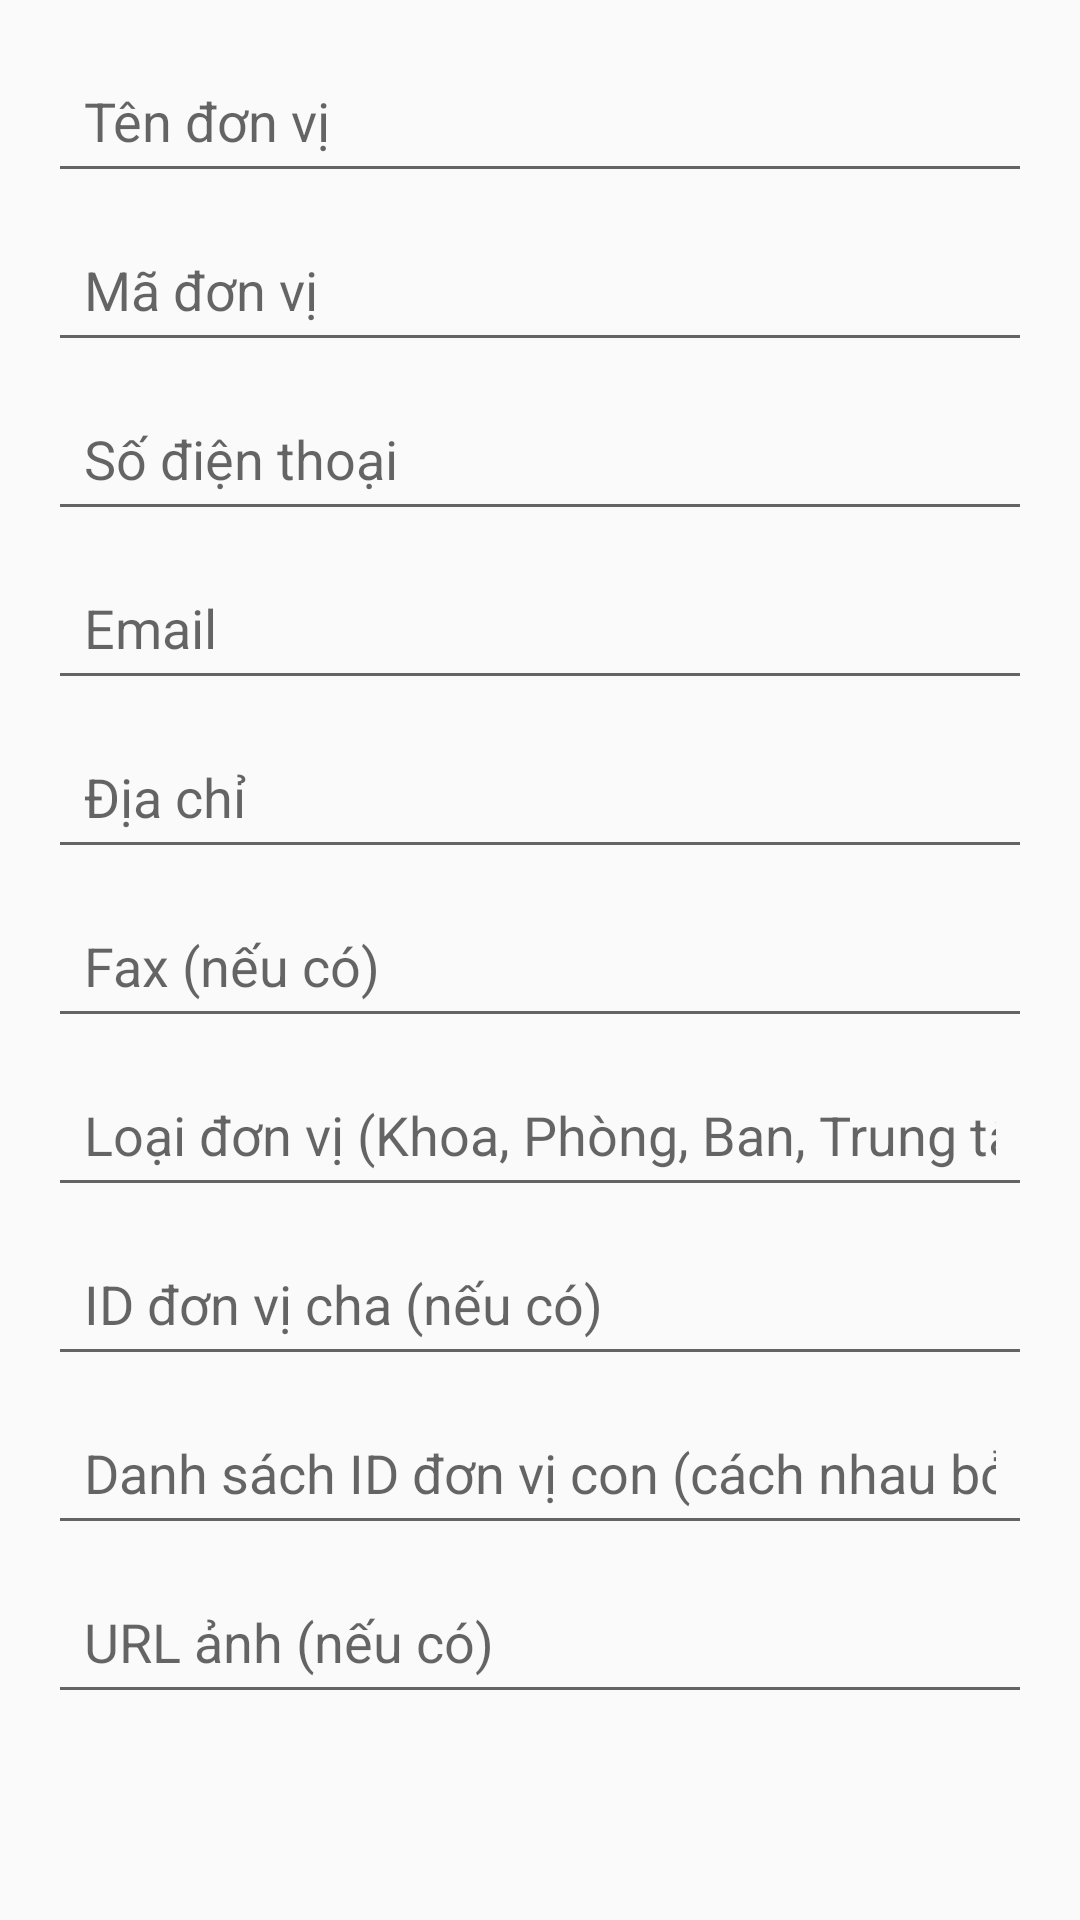

The Android layout XML behind this screen, and the referenced resources:
<!-- AndroidManifest.xml: application theme Theme.AppCompat.DayNight.NoActionBar -->
<!-- res/layout/dialog_add_unit.xml -->
<?xml version="1.0" encoding="utf-8"?>
<LinearLayout xmlns:android="http://schemas.android.com/apk/res/android"
    android:layout_width="match_parent"
    android:layout_height="wrap_content"
    android:orientation="vertical"
    android:padding="16dp">

    <EditText
        android:id="@+id/etUnitName"
        android:layout_width="match_parent"
        android:layout_height="wrap_content"
        android:hint="Tên đơn vị"
        android:inputType="text"
        android:padding="12dp"
        android:layout_marginBottom="8dp"/>

    <EditText
        android:id="@+id/etUnitId"
        android:layout_width="match_parent"
        android:layout_height="wrap_content"
        android:hint="Mã đơn vị"
        android:inputType="text"
        android:padding="12dp"
        android:layout_marginBottom="8dp"/>

    <EditText
        android:id="@+id/etUnitPhone"
        android:layout_width="match_parent"
        android:layout_height="wrap_content"
        android:hint="Số điện thoại"
        android:inputType="phone"
        android:padding="12dp"
        android:layout_marginBottom="8dp"/>

    <EditText
        android:id="@+id/etUnitEmail"
        android:layout_width="match_parent"
        android:layout_height="wrap_content"
        android:hint="Email"
        android:inputType="textEmailAddress"
        android:padding="12dp"
        android:layout_marginBottom="8dp"/>

    <EditText
        android:id="@+id/etUnitAddress"
        android:layout_width="match_parent"
        android:layout_height="wrap_content"
        android:hint="Địa chỉ"
        android:inputType="text"
        android:padding="12dp"
        android:layout_marginBottom="8dp"/>

    <EditText
        android:id="@+id/etUnitFax"
        android:layout_width="match_parent"
        android:layout_height="wrap_content"
        android:hint="Fax (nếu có)"
        android:inputType="text"
        android:padding="12dp"
        android:layout_marginBottom="8dp"/>

    <EditText
        android:id="@+id/etUnitType"
        android:layout_width="match_parent"
        android:layout_height="wrap_content"
        android:hint="Loại đơn vị (Khoa, Phòng, Ban, Trung tâm...)"
        android:inputType="text"
        android:padding="12dp"
        android:layout_marginBottom="8dp"/>

    <EditText
        android:id="@+id/etParentUnitId"
        android:layout_width="match_parent"
        android:layout_height="wrap_content"
        android:hint="ID đơn vị cha (nếu có)"
        android:inputType="text"
        android:padding="12dp"
        android:layout_marginBottom="8dp"/>

    <EditText
        android:id="@+id/etSubUnits"
        android:layout_width="match_parent"
        android:layout_height="wrap_content"
        android:hint="Danh sách ID đơn vị con (cách nhau bởi dấu phẩy)"
        android:inputType="text"
        android:padding="12dp"
        android:layout_marginBottom="8dp"/>

    <EditText
        android:id="@+id/etUnitPhotoUrl"
        android:layout_width="match_parent"
        android:layout_height="wrap_content"
        android:hint="URL ảnh (nếu có)"
        android:inputType="textUri"
        android:padding="12dp"
        android:layout_marginBottom="8dp"/>

</LinearLayout>
<!-- resources referenced by this layout -->
<resources>

</resources>
